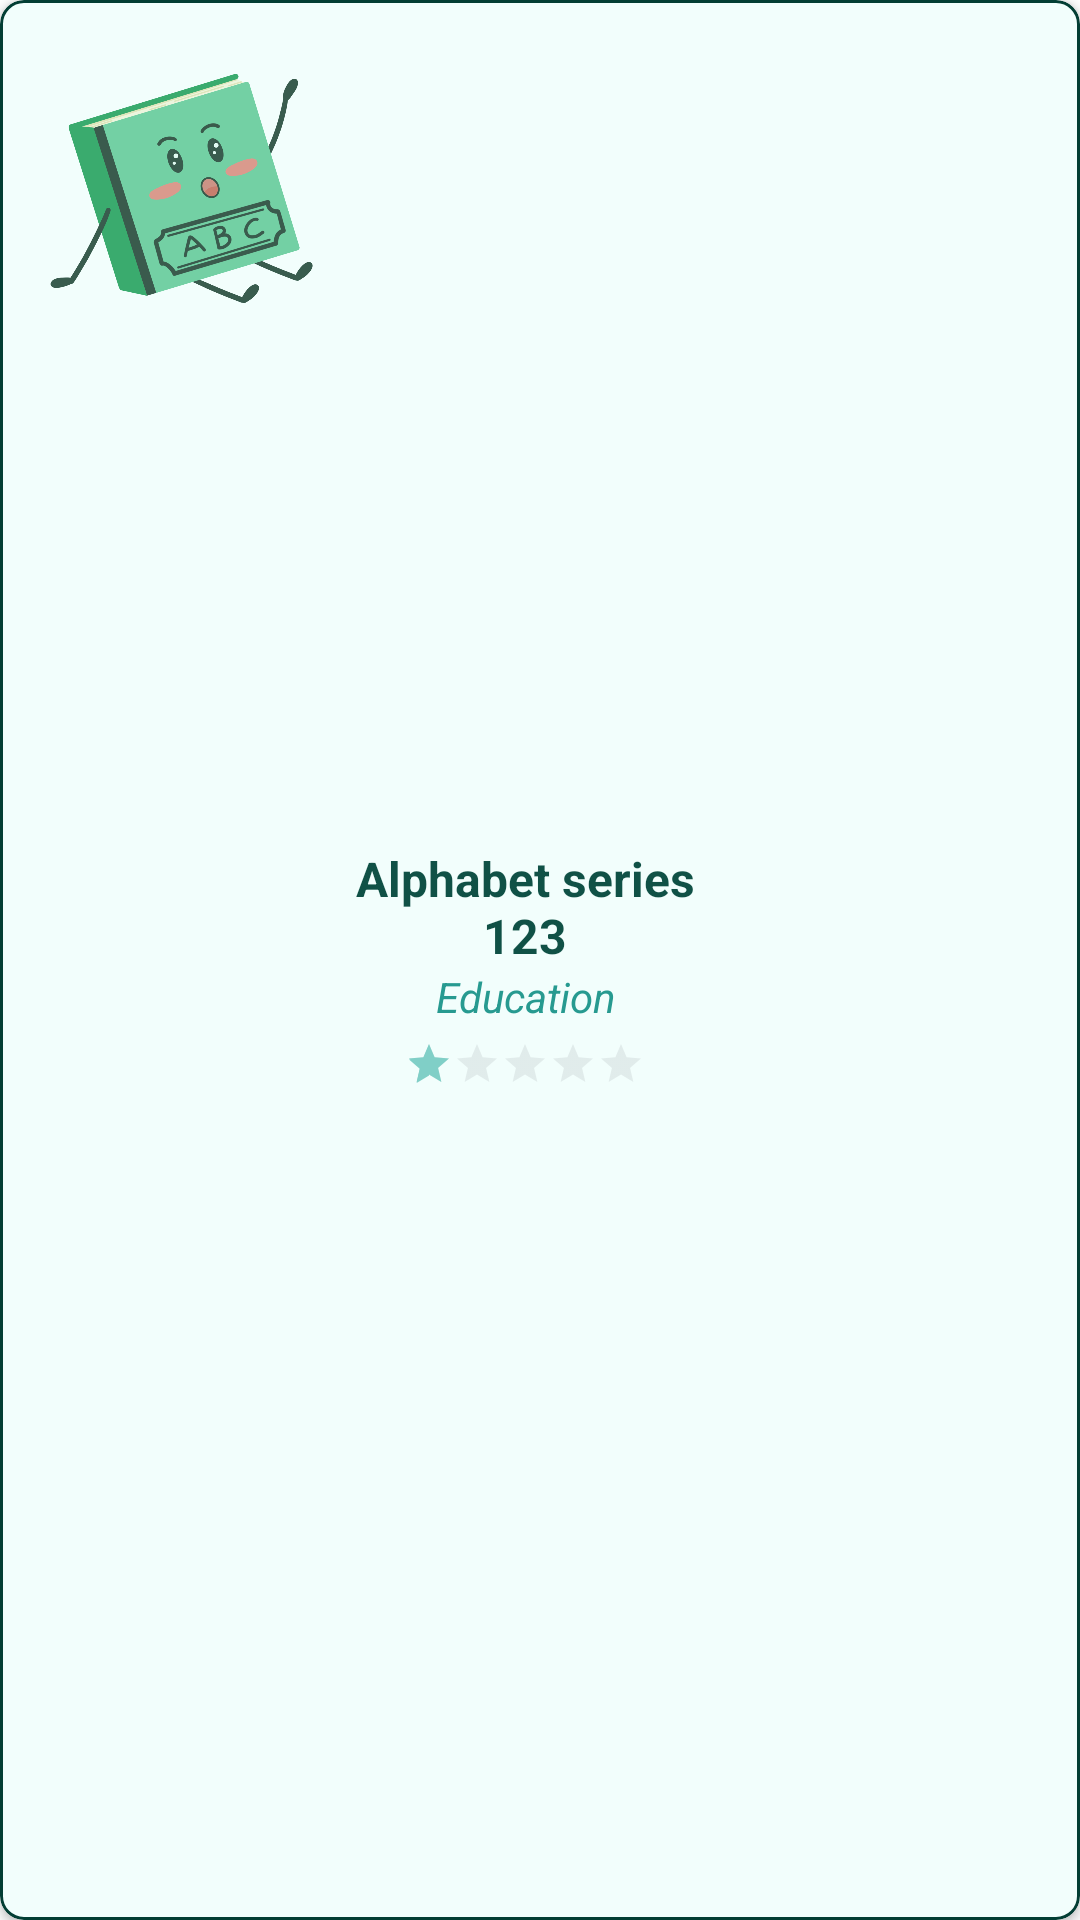

The Android layout XML behind this screen, and the referenced resources:
<!-- AndroidManifest.xml: application theme Theme.library_project -->
<!-- res/layout/view_book_horizontal.xml -->
<?xml version="1.0" encoding="utf-8"?>
<com.google.android.material.card.MaterialCardView xmlns:android="http://schemas.android.com/apk/res/android"
    xmlns:app="http://schemas.android.com/apk/res-auto"
    android:layout_width="wrap_content"
    android:layout_height="wrap_content"
    android:layout_marginLeft="5dp"
    android:layout_marginTop="5dp"
    android:layout_marginRight="5dp"
    android:layout_marginBottom="5dp"
    android:clickable="true"
    android:foreground="?android:attr/selectableItemBackground"
    app:cardCornerRadius="8dp"
    app:cardForegroundColor="#1A7CF2E0"
    app:strokeColor="@color/green_1"
    app:strokeWidth="1dp">

    <LinearLayout
        android:layout_width="match_parent"
        android:layout_height="match_parent"
        android:orientation="horizontal"
        android:padding="5dp">

        <ImageView
            android:id="@+id/image_book"
            android:layout_width="110dp"
            android:layout_height="120dp"
            android:src="@drawable/img_book" />

        <LinearLayout
            android:layout_width="120dp"
            android:layout_height="match_parent"
            android:gravity="center"
            android:orientation="vertical">

            <TextView
                android:id="@+id/name_book"
                android:layout_width="match_parent"
                android:layout_height="wrap_content"
                android:layout_gravity="bottom"
                android:layout_marginTop="5dp"
                android:gravity="center"
                android:text="Alphabet series 123"
                android:textColor="@color/green_1"
                android:textSize="16sp"
                android:textStyle="bold" />

            <TextView
                android:id="@+id/category_book"
                android:layout_width="match_parent"
                android:layout_height="wrap_content"
                android:layout_marginBottom="5dp"
                android:gravity="center"
                android:text="Education"
                android:textColor="@color/green_2"
                android:textStyle="italic" />

            <RatingBar
                android:id="@+id/rating_book"
                style="?android:attr/ratingBarStyleSmall"
                android:layout_width="wrap_content"
                android:layout_height="wrap_content"
                android:layout_gravity="center"
                android:isIndicator="true"
                android:numStars="5"
                android:progressBackgroundTint="@color/gray_1"
                android:rating="1" />
        </LinearLayout>
    </LinearLayout>
</com.google.android.material.card.MaterialCardView>
<!-- resources referenced by this layout -->
<resources>
  <color name="gray_1">#BFBCC0</color>
  <color name="green_1">#033E34</color>
  <color name="green_2">#1D9087</color>
  <!-- drawable img_book: png bitmap (drawable, 187493 bytes) -->
  <style name="Theme.library_project" parent="Theme.AppCompat.NoActionBar">
          
          <item name="colorPrimary">@color/green_1</item>
          <item name="colorPrimaryVariant">@color/green_1</item>
          <item name="colorOnPrimary">@color/white</item>
          
          <item name="colorSecondary">@color/teal_200</item>
          <item name="colorSecondaryVariant">@color/teal_700</item>
          <item name="colorOnSecondary">@color/black</item>
          
          <item name="android:statusBarColor" tools:targetApi="l">?attr/colorPrimaryVariant</item>
          
          <item name="android:background">@color/white</item>
      </style>
  <color name="white">#FFFFFFFF</color>
  <color name="teal_200">#FF03DAC5</color>
  <color name="teal_700">#FF018786</color>
  <color name="black">#FF000000</color>
</resources>
